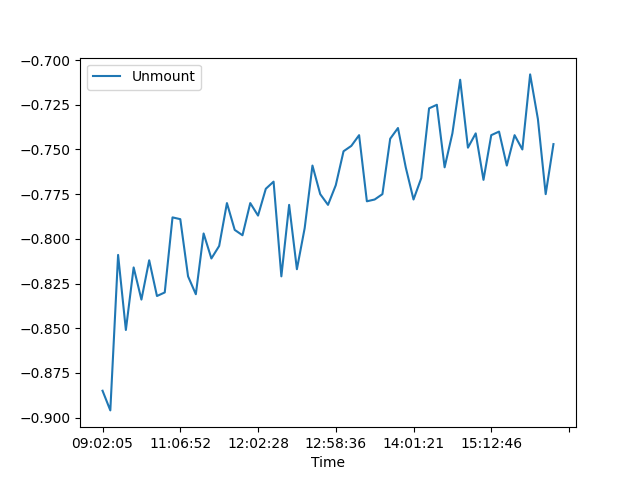

Data behind this chart, as committed beside it:
, Date, Time, Unmount
0, 26/06/21, 09:02:05, -0.885
1, 26/06/21, 09:05:57, -0.896
2, 26/06/21, 09:33:04, -0.809
3, 26/06/21, 09:41:12, -0.851
4, 26/06/21, 09:57:15, -0.816
5, 26/06/21, 10:18:21, -0.834
6, 26/06/21, 10:37:57, -0.812
7, 26/06/21, 10:45:44, -0.832
8, 26/06/21, 10:54:45, -0.83
9, 26/06/21, 11:03:13, -0.788
10, 26/06/21, 11:06:52, -0.789
11, 26/06/21, 11:16:40, -0.821
12, 26/06/21, 11:18:35, -0.831
13, 26/06/21, 11:27:44, -0.797
14, 26/06/21, 11:30:26, -0.811
15, 26/06/21, 11:35:05, -0.804
16, 26/06/21, 11:40:42, -0.78
17, 26/06/21, 11:43:31, -0.795
18, 26/06/21, 11:50:08, -0.798
19, 26/06/21, 12:00:39, -0.78
20, 26/06/21, 12:02:28, -0.787
21, 26/06/21, 12:11:02, -0.772
22, 26/06/21, 12:14:25, -0.768
23, 26/06/21, 12:20:59, -0.821
24, 26/06/21, 12:29:11, -0.781
25, 26/06/21, 12:30:32, -0.817
26, 26/06/21, 12:37:26, -0.794
27, 26/06/21, 12:44:42, -0.759
28, 26/06/21, 12:46:04, -0.775
29, 26/06/21, 12:54:11, -0.781
30, 26/06/21, 12:58:36, -0.77
31, 26/06/21, 13:05:39, -0.751
32, 26/06/21, 13:12:31, -0.748
33, 26/06/21, 13:19:23, -0.742
34, 26/06/21, 13:22:51, -0.779
35, 26/06/21, 13:32:34, -0.778
36, 26/06/21, 13:35:30, -0.775
37, 26/06/21, 13:42:23, -0.744
38, 26/06/21, 13:48:56, -0.738
39, 26/06/21, 13:52:03, -0.76
40, 26/06/21, 14:01:21, -0.778
41, 26/06/21, 14:05:34, -0.766
42, 26/06/21, 14:11:37, -0.727
43, 26/06/21, 14:14:24, -0.725
44, 26/06/21, 14:17:53, -0.76
45, 26/06/21, 14:26:08, -0.741
46, 26/06/21, 14:45:38, -0.711
47, 26/06/21, 14:53:13, -0.749
48, 26/06/21, 15:00:28, -0.741
49, 26/06/21, 15:07:31, -0.767
50, 26/06/21, 15:12:46, -0.742
51, 26/06/21, 15:21:56, -0.74
52, 26/06/21, 15:34:47, -0.759
53, 26/06/21, 15:42:29, -0.742
54, 26/06/21, 15:51:49, -0.75
55, 26/06/21, 15:58:54, -0.708
56, 26/06/21, 16:04:52, -0.733
57, 26/06/21, 16:09:36, -0.775
58, 26/06/21, 16:17:55, -0.747
